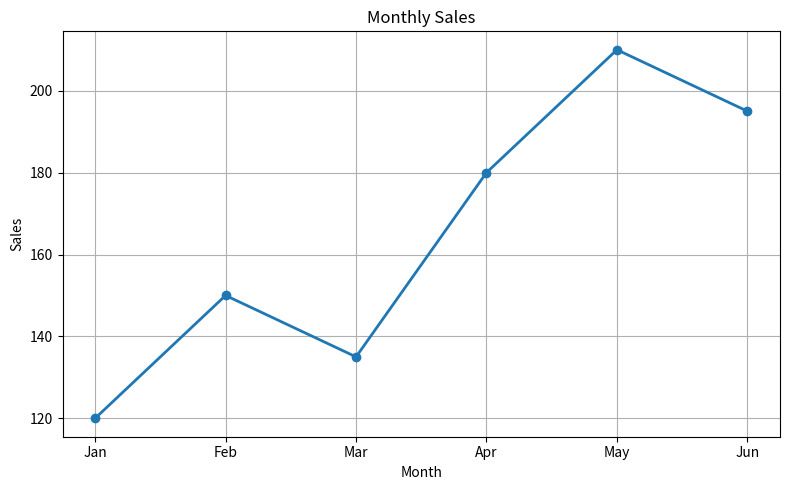

This figure's Python source:
import matplotlib.pyplot as plt


def main():

    months = ["Jan", "Feb", "Mar", "Apr", "May", "Jun"]
    sales = [120, 150, 135, 180, 210, 195]

    plt.figure(figsize=(8, 5))

    plt.plot(
        months,
        sales,
        marker="o",
        linewidth=2
    )

    plt.title("Monthly Sales")
    plt.xlabel("Month")
    plt.ylabel("Sales")
    plt.grid(True)

    plt.tight_layout()
    plt.show()


if __name__ == "__main__":
    main()
